Run: headless pygame with SDL's dummy video driver; simulated clock (each Clock.tick advances the game by its frame time, no real sleeping); random seed 0; keys injected as events and as key.get_pressed() state; no mouse input.
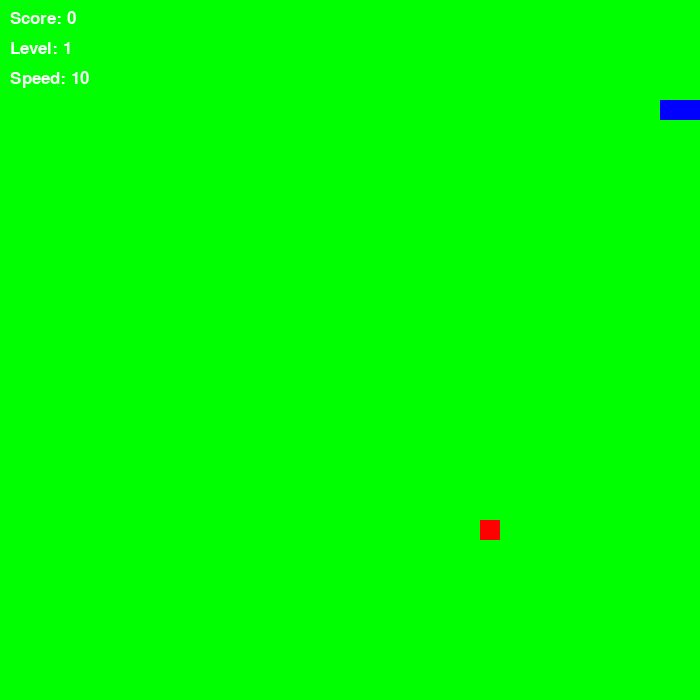
Frame 1 of 1 · flips 1–60 · no input (game ended)

The pygame program that drew these frames:

import pygame
import random
from pygame.locals import *

pygame.init()

# цвета
LILAC = (200, 162, 200)
WHITE = (255, 255, 255)
GREEN = (0, 255, 0)
BLUE = (0, 0, 255)

ws = (700, 700)
s = pygame.display.set_mode(ws)
pygame.display.set_caption("Snake")
c = pygame.time.Clock()
font = pygame.font.SysFont("Arial", 25)
snake = [(100, 100), (80, 100), (60, 100)]
block = 20
direct = "RIGHT"
score = 0
level = 1
speed = 10

# генерация еды
def f_gen():
    while True:
        x = random.randrange(0, ws[0], block)
        y = random.randrange(0, ws[1], block)
        new_food = (x, y)
        if new_food not in snake:
            return new_food
food = f_gen()

run = True
while run:
    # обработка событий
    for event in pygame.event.get():
        if event.type == QUIT:
            run = False

        # направления
        if event.type == KEYDOWN:
            if event.key == K_LEFT and direct != "RIGHT":
                direct = "LEFT"
            elif event.key == K_RIGHT and direct != "LEFT":
                direct = "RIGHT"
            elif event.key == K_UP and direct != "DOWN":
                direct = "UP"
            elif event.key == K_DOWN and direct != "UP":
                direct = "DOWN"

    head_x, head_y = snake[0]
    if direct == "RIGHT":
        new_head = (head_x + block, head_y)
    elif direct == "LEFT":
        new_head = (head_x - block, head_y)
    elif direct == "UP":
        new_head = (head_x, head_y - block)
    elif direct == "DOWN":
        new_head = (head_x, head_y + block)

    # проверка столкновений с границами и с собой
    if new_head[0] < 0 or new_head[0] >= ws[0] or new_head[1] < 0 or new_head[1] >= ws[1]:
        run = False
    if new_head in snake:
        run = False

    # добавление новой головы
    snake.insert(0, new_head)
    # удаление хвоста
    if new_head != food:
        snake.pop()
    else:
        score += 1
        food = f_gen()
        level = score // 5 + 1
        speed = 10 + (level - 1) * 2
        
    s.fill(GREEN)

    # еда
    pygame.draw.rect(s, (255, 0, 0), (food[0], food[1], block, block))
    
    # змея
    for segment in snake:
        pygame.draw.rect(s, BLUE, (segment[0], segment[1], block, block))
    
    # счет и уровень
    score_text = font.render(f"Score: {score}", True, WHITE)
    level_text = font.render(f"Level: {level}", True, WHITE)
    speed_text = font.render(f"Speed: {speed}", True, WHITE)
    s.blit(score_text, (10, 10))
    s.blit(level_text, (10, 40))
    s.blit(speed_text, (10, 70))


    pygame.display.update()
    c.tick(speed)
pygame.quit()
